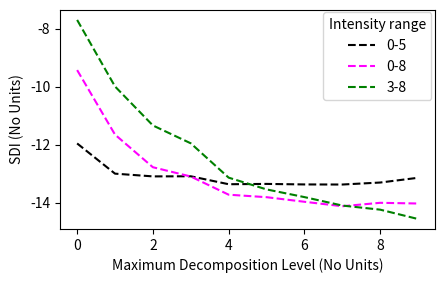

Here is the Python script that generated this plot:
import matplotlib.pyplot as plt

d_levels = [0,1,2,3,4,5,6,7,8,9]
d_I_0_5 = [-11.95138583,-12.99361985,-13.08810475,-13.08424835,-13.35854964,-13.34767233,-13.3657598,-13.36876147,-13.29998352,-13.13629696]
d_I_0_8 = [-9.420714657,-11.64691651,-12.77231091,-13.09223862,-13.7195114,-13.80551325,-13.96369933,-14.11775162,-13.99942958,-14.02366773]
d_I_3_8 = [-7.690555559,-9.98621511,-11.33121565,-11.94723092,-13.13142238,-13.53715248,-13.80249552,-14.09394712,-14.23563883,-14.5586274]

d_Is = [
    d_I_0_5,
    d_I_0_8,
    d_I_3_8
]

fig = plt.figure()
fig.set_size_inches(5,3)
ax = fig.add_subplot(111)
ax.set_xlabel('Maximum Decomposition Level (No Units)')
ax.set_ylabel('SDI (No Units)')

ls = '-'
colors = ['black','magenta','green']
labels = ['0-5','0-8','3-8']

for i,d in enumerate(d_Is):
    ax.plot(d_levels,d,linestyle='--',color=colors[i],label=labels[i])

ax.legend(bbox_to_anchor=(0.99, 0.99), loc='upper right', borderaxespad=0., title='Intensity range')

# double the width
box = ax.get_position()
ax.set_position([box.x0, box.y0, box.width * 2, box.height])


plt.subplots_adjust(left=0.15,bottom=0.15)
plt.show()